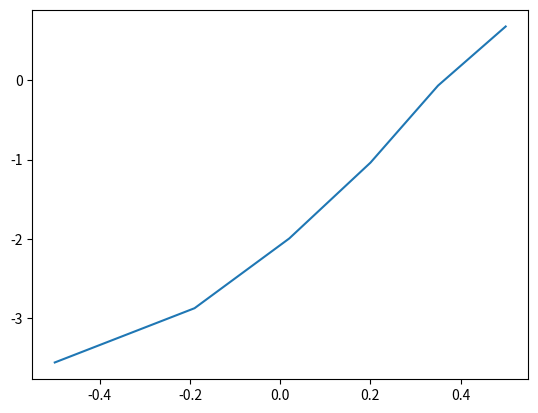

Source code (Python):
import numpy as np 
import matplotlib.pyplot as plt
x = np.array([-0.5 ,-0.19 ,0.02 ,0.2 ,0.35, 0.5])
y = np.array([-3.558, -2.874, -1.995, -1.040, -0.068, 0.677])
plt.plot(x,y)
plt.show()